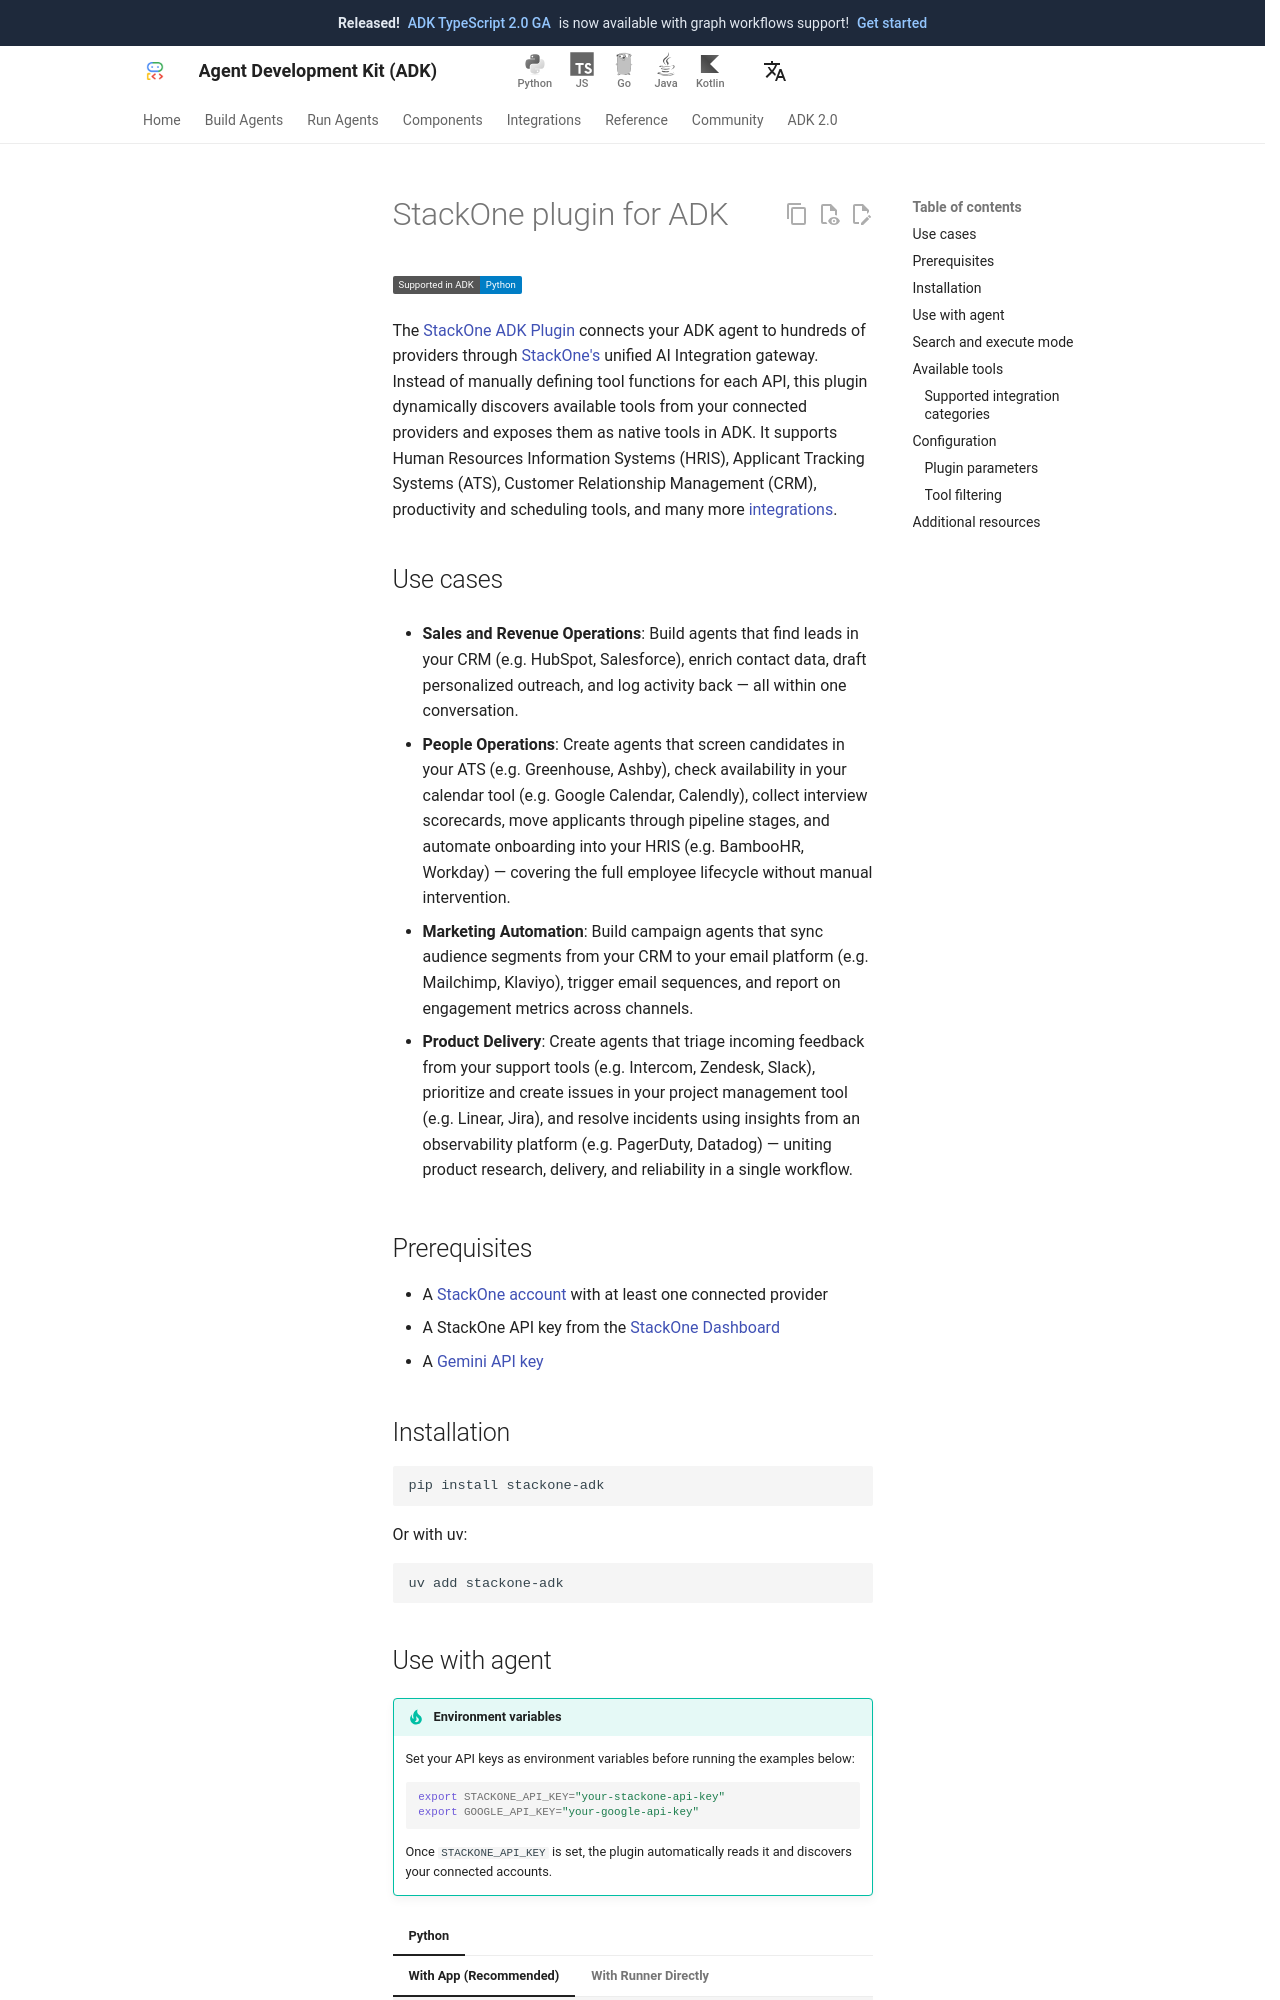

repository: adk-labs/adk-docs · page: integrations/stackone/index.html · generator: mkdocs

---
catalog_title: StackOne
catalog_description: Connect agents to 200+ SaaS providers
catalog_icon: /integrations/assets/stackone.png
catalog_tags: ["connectors"]
---

# StackOne plugin for ADK

<div class="language-support-tag">
  <span class="lst-supported">Supported in ADK</span><span class="lst-python">Python</span>
</div>

The [StackOne ADK Plugin](https://github.com/StackOneHQ/stackone-adk-plugin)
connects your ADK agent to hundreds of providers through
[StackOne's](https://stackone.com) unified AI Integration gateway. Instead of manually defining tool functions for each API, this plugin dynamically discovers available tools from your connected providers and exposes them as native tools in ADK. It supports Human Resources Information Systems (HRIS), Applicant Tracking Systems (ATS), Customer Relationship Management (CRM), productivity and scheduling tools, and many more [integrations](https://www.stackone.com/connectors).

## Use cases

- **Sales and Revenue Operations**: Build agents that find leads in your CRM (e.g. HubSpot, Salesforce), enrich contact data, draft personalized outreach, and log activity back — all within one conversation.

- **People Operations**: Create agents that screen candidates in your ATS (e.g. Greenhouse, Ashby), check availability in your calendar tool (e.g. Google Calendar, Calendly), collect interview scorecards, move applicants through pipeline stages, and automate onboarding into your HRIS (e.g. BambooHR, Workday) — covering the full employee lifecycle without manual intervention.

- **Marketing Automation**: Build campaign agents that sync audience segments from your CRM to your email platform (e.g. Mailchimp, Klaviyo), trigger email sequences, and report on engagement metrics across channels.

- **Product Delivery**: Create agents that triage incoming feedback from your support tools (e.g. Intercom, Zendesk, Slack), prioritize and create issues in your project management tool (e.g. Linear, Jira), and resolve incidents using insights from an observability platform (e.g. PagerDuty, Datadog) — uniting product research, delivery, and reliability in a single workflow.

## Prerequisites

- A [StackOne account](https://app.stackone.com) with at least one connected
  provider
- A StackOne API key from the
  [StackOne Dashboard](https://app.stackone.com)
- A [Gemini API key](https://aistudio.google.com/apikey)

## Installation

```bash
pip install stackone-adk
```

Or with uv:

```bash
uv add stackone-adk
```
